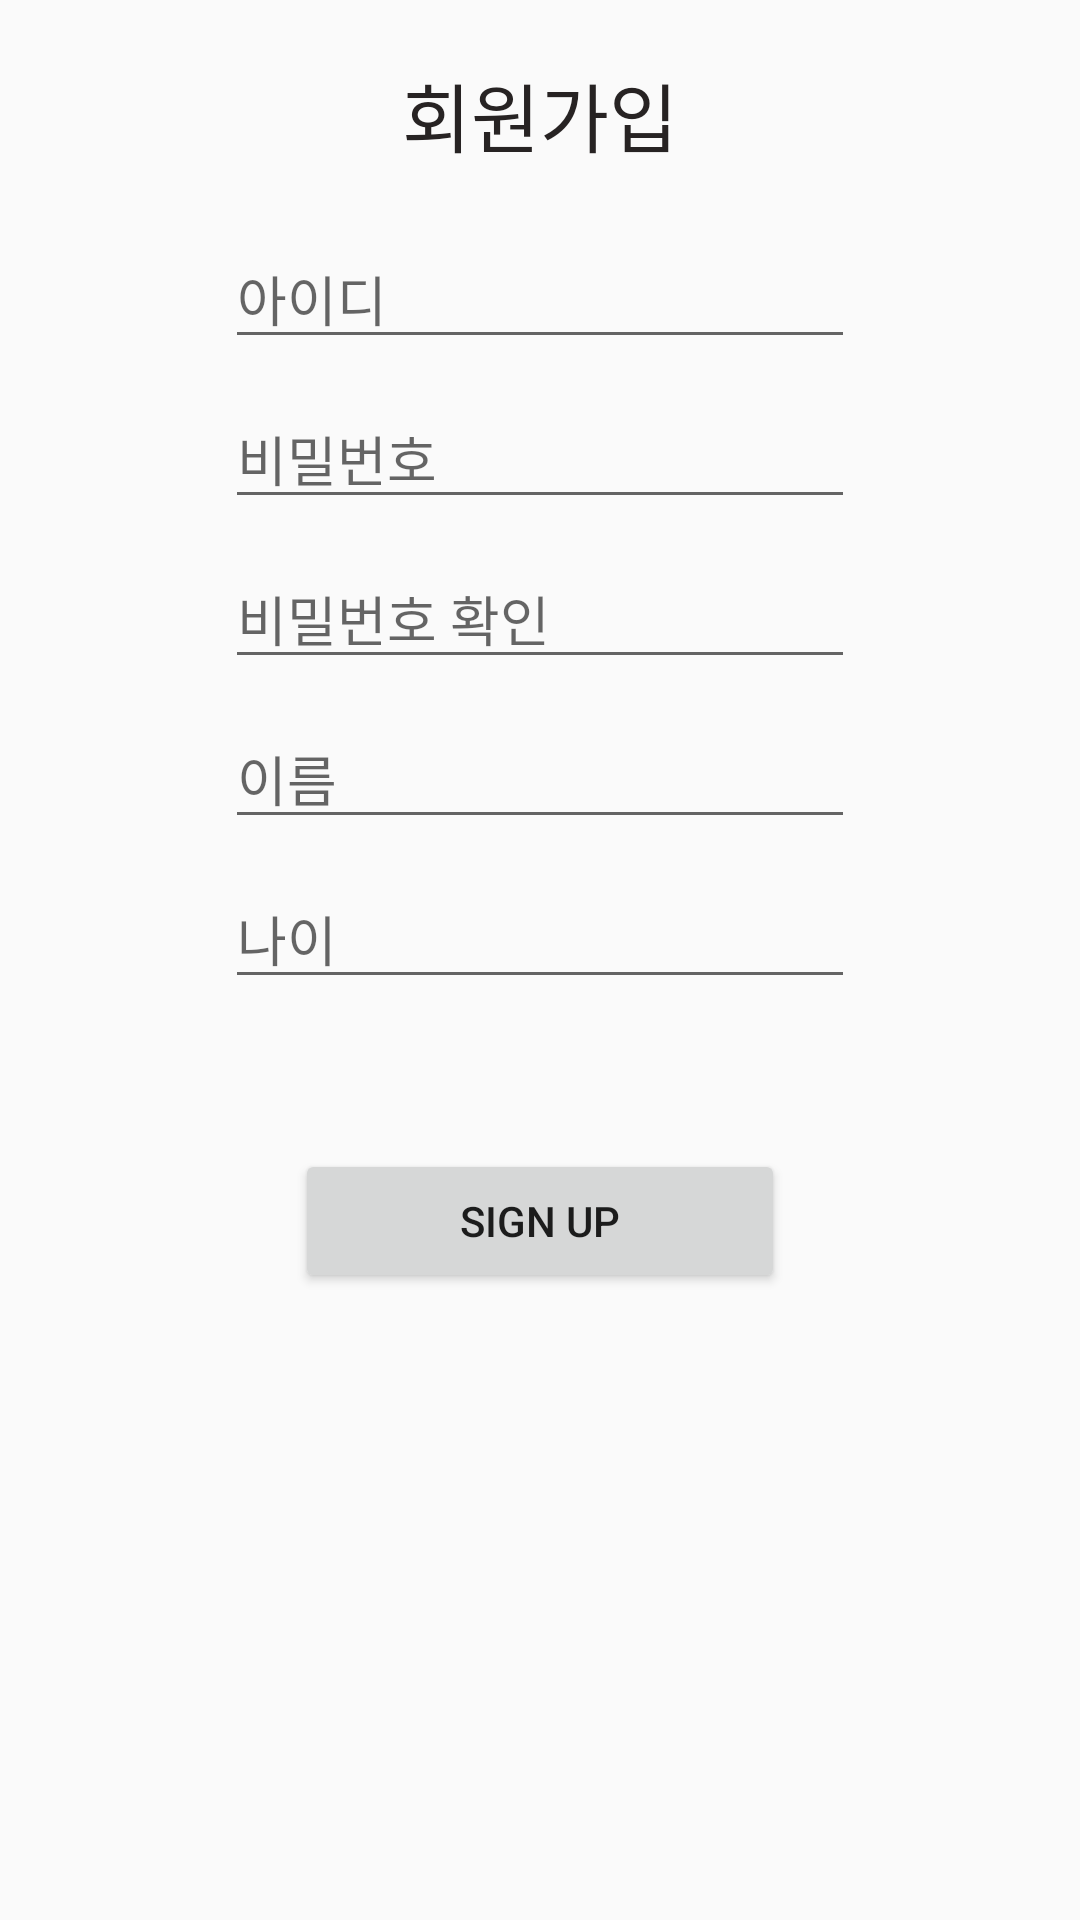

The Android layout XML behind this screen, and the referenced resources:
<!-- AndroidManifest.xml: application theme AppTheme -->
<!-- res/layout/activity_register.xml -->
<?xml version="1.0" encoding="utf-8"?>
<RelativeLayout xmlns:android="http://schemas.android.com/apk/res/android"
    xmlns:app="http://schemas.android.com/apk/res-auto"
    xmlns:tools="http://schemas.android.com/tools"
    android:layout_width="match_parent"
    android:layout_height="match_parent"
    tools:context=".RegisterActivity"
    style = "@style/AppTheme">

    <TextView
        android:id="@+id/register"
        android:layout_width="wrap_content"
        android:layout_height="wrap_content"
        android:layout_centerHorizontal="true"
        android:layout_marginTop="20dp"
        android:text="회원가입"
        android:textColor="#272323"
        android:textSize="25dp" />

    <EditText
        android:id="@+id/rg_id"
        android:layout_width="wrap_content"
        android:layout_height="wrap_content"
        android:hint="아이디"
        android:layout_below="@+id/register"
        android:layout_marginTop="20dp"
        android:layout_centerHorizontal="true"
        android:ems="10" />

    <EditText
        android:id="@+id/rg_pw"
        android:layout_width="wrap_content"
        android:layout_height="wrap_content"
        android:hint="비밀번호"
        android:layout_below="@+id/rg_id"
        android:layout_marginTop="10dp"
        android:layout_centerHorizontal="true"
        android:ems="10" />

    <EditText
        android:id="@+id/rg_pw_confirm"
        android:layout_width="wrap_content"
        android:layout_height="wrap_content"
        android:hint="비밀번호 확인"
        android:layout_below="@+id/rg_pw"
        android:layout_marginTop="10dp"
        android:layout_centerHorizontal="true"
        android:ems="10" />

    <EditText
        android:id="@+id/rg_name"
        android:layout_width="wrap_content"
        android:layout_height="wrap_content"
        android:hint="이름"
        android:layout_below="@+id/rg_pw_confirm"
        android:layout_marginTop="10dp"
        android:layout_centerHorizontal="true"
        android:ems="10" />

    <EditText
        android:id="@+id/rg_age"
        android:layout_width="wrap_content"
        android:layout_height="wrap_content"
        android:hint="나이"
        android:layout_below="@+id/rg_name"
        android:layout_marginTop="10dp"
        android:layout_centerHorizontal="true"
        android:ems="10" />

    


    <Button
        android:id="@+id/btn_register_confirm"
        android:layout_width="wrap_content"
        android:layout_height="wrap_content"
        android:text="sign up"
        android:layout_below="@+id/rg_age"
        android:layout_centerHorizontal="true"
        android:layout_marginTop="50dp"
        android:ems="10"/>




</RelativeLayout>
<!-- resources referenced by this layout -->
<resources>
  <string-array name="spinenr_year">
          <item>10대</item>
          <item>20대</item>
          <item>30대</item>
          <item>40대</item>
          <item>50대</item>
          <item>60대</item>
          <item>70대</item>
  
      </string-array>
  <style name="AppTheme" parent="Theme.AppCompat.Light.DarkActionBar">
          <item name="windowActionBar">false</item>
          <item name="windowNoTitle">true</item>
          <item name="android:windowFullscreen">false</item>
      </style>
</resources>
